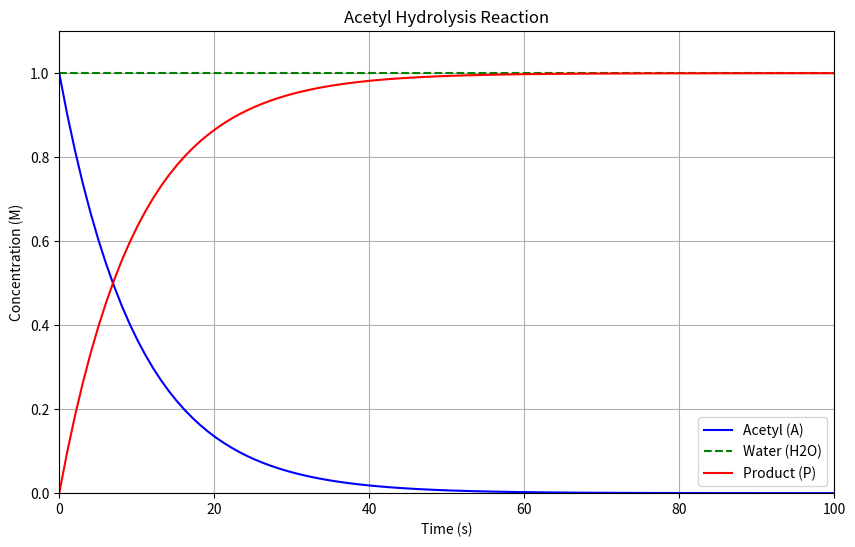

Write the Python code that produced this figure.
import numpy as np
import matplotlib.pyplot as plt

# Constants
k = 0.1  # reaction rate constant (arbitrary units)
A0 = 1.0  # initial concentration of acetyl (M)
H2O0 = 1.0  # initial concentration of water (M)
P0 = 0.0  # initial concentration of product (M)

# Time settings
t = np.linspace(0, 100, 100)  # time from 0 to 100 seconds

# Concentration calculations using first-order kinetics
A_concentration = A0 * np.exp(-k * t)  # Concentration of acetyl
H2O_concentration = H2O0  # Concentration of water remains constant
P_concentration = P0 + (A0 - A_concentration)  # Concentration of product

# Plotting the results
plt.figure(figsize=(10, 6))
plt.plot(t, A_concentration, label='Acetyl (A)', color='blue')
plt.plot(t, H2O_concentration * np.ones_like(t), label='Water (H2O)', color='green', linestyle='--')
plt.plot(t, P_concentration, label='Product (P)', color='red')

# Adding labels and title
plt.title('Acetyl Hydrolysis Reaction')
plt.xlabel('Time (s)')
plt.ylabel('Concentration (M)')
plt.legend()
plt.grid()
plt.ylim(0, 1.1)
plt.xlim(0, 100)
plt.show()
